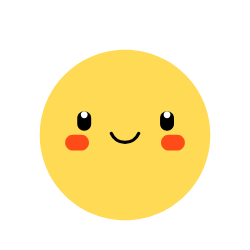
t = 0.00 s
t = 0.78 s: frame unchanged from t = 0.00 s, image omitted
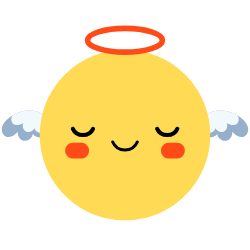
t = 1.68 s
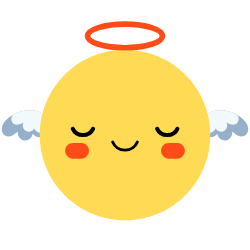
t = 2.50 s
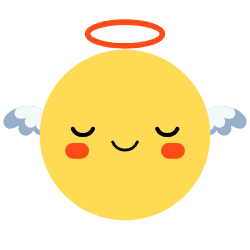
t = 3.36 s
t = 4.20 s: frame unchanged from t = 0.00 s, image omitted

The animated SVG that drew these frames (rendered in a browser with its animation timeline set to each time). Animation: 69 SMIL elements (animate=2,animateMotion=10,animateTransform=57); one cycle of 4.20 s, repeats indefinitely.

<svg xmlns="http://www.w3.org/2000/svg" xmlns:xlink="http://www.w3.org/1999/xlink" preserveAspectRatio="xMidYMid meet" width="250" height="250" viewBox="0 0 250 250" style="width:100%;height:100%"><defs><animateTransform repeatCount="indefinite" dur="4.2s" begin="0s" xlink:href="#_R_G_L_12_G" fill="freeze" attributeName="transform" from="-145" to="-145" type="rotate" additive="sum" keyTimes="0;0.247619;0.3238095;0.4095238;0.4952381;0.5809524;0.6666667;0.752381;0.8190476;0.9047619;1" values="-145;-145;0;-14;0;-14;0;-14;0;-145;-145" keySplines="0.333 0 0.667 1;0.333 0 0.667 1;0.191 0 0.571 1;0.332 0 0.667 1;0.191 0 0.571 1;0.332 0 0.667 1;0.191 0 0.571 1;0.332 0 0.667 1;0.191 0 0.667 1;0 0 0 0" calcMode="spline"/><animateTransform repeatCount="indefinite" dur="4.2s" begin="0s" xlink:href="#_R_G_L_12_G" fill="freeze" attributeName="transform" from="-121.214 -75.69" to="-121.214 -75.69" type="translate" additive="sum" keyTimes="0;1" values="-121.214 -75.69;-121.214 -75.69" keySplines="0 0 1 1" calcMode="spline"/><animateTransform repeatCount="indefinite" dur="4.2s" begin="0s" xlink:href="#_R_G_L_12_G_N_12_T_0" fill="freeze" attributeName="transform" from="0.40453000000000006 0.40453000000000006" to="0.40453000000000006 0.40453000000000006" type="scale" additive="sum" keyTimes="0;0.247619;0.3238095;0.4095238;1" values="0.40453000000000006 0.40453000000000006;0.40453000000000006 0.40453000000000006;0.39644 0.41262;0.40453000000000006 0.40453000000000006;0.40453000000000006 0.40453000000000006" keySplines="0.333 0 0.667 1;0.333 0 0.667 1;0.333 0 0.667 1;0 0 0 0" calcMode="spline"/><animateTransform repeatCount="indefinite" dur="4.2s" begin="0s" xlink:href="#_R_G_L_12_G_N_12_T_0" fill="freeze" attributeName="transform" from="-211.078 -211.078" to="-211.078 -211.078" type="translate" additive="sum" keyTimes="0;1" values="-211.078 -211.078;-211.078 -211.078" keySplines="0 0 1 1" calcMode="spline"/><animateTransform repeatCount="indefinite" dur="4.2s" begin="0s" xlink:href="#_R_G_L_11_G" fill="freeze" attributeName="transform" from="145" to="145" type="rotate" additive="sum" keyTimes="0;0.247619;0.3238095;0.4095238;0.4952381;0.5809524;0.6666667;0.752381;0.8190476;0.9047619;1" values="145;145;0;14;0;14;0;14;0;145;145" keySplines="0.333 0 0.667 1;0.333 0 0.667 1;0.191 0 0.571 1;0.332 0 0.667 1;0.191 0 0.571 1;0.332 0 0.667 1;0.191 0 0.571 1;0.332 0 0.667 1;0.191 0 0.667 1;0 0 0 0" calcMode="spline"/><animateTransform repeatCount="indefinite" dur="4.2s" begin="0s" xlink:href="#_R_G_L_11_G" fill="freeze" attributeName="transform" from="-0.731 -75.69" to="-0.731 -75.69" type="translate" additive="sum" keyTimes="0;1" values="-0.731 -75.69;-0.731 -75.69" keySplines="0 0 1 1" calcMode="spline"/><animateTransform repeatCount="indefinite" dur="4.2s" begin="0s" xlink:href="#_R_G_L_11_G_N_12_T_0" fill="freeze" attributeName="transform" from="0.40453000000000006 0.40453000000000006" to="0.40453000000000006 0.40453000000000006" type="scale" additive="sum" keyTimes="0;0.247619;0.3238095;0.4095238;1" values="0.40453000000000006 0.40453000000000006;0.40453000000000006 0.40453000000000006;0.39644 0.41262;0.40453000000000006 0.40453000000000006;0.40453000000000006 0.40453000000000006" keySplines="0.333 0 0.667 1;0.333 0 0.667 1;0.333 0 0.667 1;0 0 0 0" calcMode="spline"/><animateTransform repeatCount="indefinite" dur="4.2s" begin="0s" xlink:href="#_R_G_L_11_G_N_12_T_0" fill="freeze" attributeName="transform" from="-211.078 -211.078" to="-211.078 -211.078" type="translate" additive="sum" keyTimes="0;1" values="-211.078 -211.078;-211.078 -211.078" keySplines="0 0 1 1" calcMode="spline"/><animateTransform repeatCount="indefinite" dur="4.2s" begin="0s" xlink:href="#_R_G_L_10_G" fill="freeze" attributeName="transform" from="0.40453000000000006 0.40453000000000006" to="0.40453000000000006 0.40453000000000006" type="scale" additive="sum" keyTimes="0;0.247619;0.3238095;0.4095238;1" values="0.40453000000000006 0.40453000000000006;0.40453000000000006 0.40453000000000006;0.39644 0.41262;0.40453000000000006 0.40453000000000006;0.40453000000000006 0.40453000000000006" keySplines="0.333 0 0.667 1;0.333 0 0.667 1;0.333 0 0.667 1;0 0 0 0" calcMode="spline"/><animateTransform repeatCount="indefinite" dur="4.2s" begin="0s" xlink:href="#_R_G_L_10_G" fill="freeze" attributeName="transform" from="-211.078 -211.078" to="-211.078 -211.078" type="translate" additive="sum" keyTimes="0;1" values="-211.078 -211.078;-211.078 -211.078" keySplines="0 0 1 1" calcMode="spline"/><animateTransform repeatCount="indefinite" dur="4.2s" begin="0s" xlink:href="#_R_G_L_9_G" fill="freeze" attributeName="transform" from="1.00313 0.9968800000000001" to="1.00313 0.9968800000000001" type="scale" additive="sum" keyTimes="0;0.247619;0.4095238;0.8190476;0.9047619;1" values="1.00313 0.9968800000000001;1.00313 0.9968800000000001;0.90251 0.89688;0.90251 0.89688;1.00313 0.9968800000000001;1.00313 0.9968800000000001" keySplines="0.333 0 0.667 1;0.333 0 0.667 1;0.333 0 0.667 1;0.333 0 0.667 1;0 0 0 0" calcMode="spline"/><animateTransform repeatCount="indefinite" dur="4.2s" begin="0s" xlink:href="#_R_G_L_9_G" fill="freeze" attributeName="transform" from="-53.928 -31.164" to="-53.928 -31.164" type="translate" additive="sum" keyTimes="0;1" values="-53.928 -31.164;-53.928 -31.164" keySplines="0 0 1 1" calcMode="spline"/><animateMotion repeatCount="indefinite" dur="4.2s" begin="0s" xlink:href="#_R_G_L_9_G_N_11_T_0" fill="freeze" keyTimes="0;0.247619;0.4095238;0.8095238;0.9047619;1" path="M211.08 186.43 C211.08,186.43 211.08,186.43 211.08,186.43 C211.08,189.77 211.08,203.1 211.08,206.43 C211.08,206.43 211.08,206.43 211.08,206.43 C211.08,203.1 211.08,189.77 211.08,186.43 C211.08,186.43 211.08,186.43 211.08,186.43 " keyPoints="0;0;0.5;0.5;1;1" keySplines="0.333 0 0.667 1;0.333 0 0.667 1;0.167 0.167 0.667 0.667;0.167 0 0.833 1;0 0 0 0" calcMode="spline"/><animateTransform repeatCount="indefinite" dur="4.2s" begin="0s" xlink:href="#_R_G_L_9_G_N_11_T_0" fill="freeze" attributeName="transform" from="0.99687 1.00313" to="0.99687 1.00313" type="scale" additive="sum" keyTimes="0;1" values="0.99687 1.00313;0.99687 1.00313" keySplines="0 0 1 1" calcMode="spline"/><animateTransform repeatCount="indefinite" dur="4.2s" begin="0s" xlink:href="#_R_G_L_9_G_N_11_N_12_T_0" fill="freeze" attributeName="transform" from="0.40453000000000006 0.40453000000000006" to="0.40453000000000006 0.40453000000000006" type="scale" additive="sum" keyTimes="0;0.247619;0.3238095;0.4095238;1" values="0.40453000000000006 0.40453000000000006;0.40453000000000006 0.40453000000000006;0.39644 0.41262;0.40453000000000006 0.40453000000000006;0.40453000000000006 0.40453000000000006" keySplines="0.333 0 0.667 1;0.333 0 0.667 1;0.333 0 0.667 1;0 0 0 0" calcMode="spline"/><animateTransform repeatCount="indefinite" dur="4.2s" begin="0s" xlink:href="#_R_G_L_9_G_N_11_N_12_T_0" fill="freeze" attributeName="transform" from="-211.078 -211.078" to="-211.078 -211.078" type="translate" additive="sum" keyTimes="0;1" values="-211.078 -211.078;-211.078 -211.078" keySplines="0 0 1 1" calcMode="spline"/><animateMotion repeatCount="indefinite" dur="4.2s" begin="0s" xlink:href="#_R_G_L_8_G_N_11_T_0" fill="freeze" keyTimes="0;0.247619;0.4095238;0.8095238;0.9047619;1" path="M211.08 186.43 C211.08,186.43 211.08,186.43 211.08,186.43 C211.08,189.77 211.08,203.1 211.08,206.43 C211.08,206.43 211.08,206.43 211.08,206.43 C211.08,203.1 211.08,189.77 211.08,186.43 C211.08,186.43 211.08,186.43 211.08,186.43 " keyPoints="0;0;0.5;0.5;1;1" keySplines="0.333 0 0.667 1;0.333 0 0.667 1;0.167 0.167 0.667 0.667;0.167 0 0.833 1;0 0 0 0" calcMode="spline"/><animateTransform repeatCount="indefinite" dur="4.2s" begin="0s" xlink:href="#_R_G_L_8_G_N_11_T_0" fill="freeze" attributeName="transform" from="0.99687 1.00313" to="0.99687 1.00313" type="scale" additive="sum" keyTimes="0;1" values="0.99687 1.00313;0.99687 1.00313" keySplines="0 0 1 1" calcMode="spline"/><animateTransform repeatCount="indefinite" dur="4.2s" begin="0s" xlink:href="#_R_G_L_8_G_N_11_N_12_T_0" fill="freeze" attributeName="transform" from="0.40453000000000006 0.40453000000000006" to="0.40453000000000006 0.40453000000000006" type="scale" additive="sum" keyTimes="0;0.247619;0.3238095;0.4095238;1" values="0.40453000000000006 0.40453000000000006;0.40453000000000006 0.40453000000000006;0.39644 0.41262;0.40453000000000006 0.40453000000000006;0.40453000000000006 0.40453000000000006" keySplines="0.333 0 0.667 1;0.333 0 0.667 1;0.333 0 0.667 1;0 0 0 0" calcMode="spline"/><animateTransform repeatCount="indefinite" dur="4.2s" begin="0s" xlink:href="#_R_G_L_8_G_N_11_N_12_T_0" fill="freeze" attributeName="transform" from="-211.078 -211.078" to="-211.078 -211.078" type="translate" additive="sum" keyTimes="0;1" values="-211.078 -211.078;-211.078 -211.078" keySplines="0 0 1 1" calcMode="spline"/><animateMotion repeatCount="indefinite" dur="4.2s" begin="0s" xlink:href="#_R_G_L_7_G_N_11_T_0" fill="freeze" keyTimes="0;0.247619;0.4095238;0.8095238;0.9047619;1" path="M211.08 186.43 C211.08,186.43 211.08,186.43 211.08,186.43 C211.08,189.77 211.08,203.1 211.08,206.43 C211.08,206.43 211.08,206.43 211.08,206.43 C211.08,203.1 211.08,189.77 211.08,186.43 C211.08,186.43 211.08,186.43 211.08,186.43 " keyPoints="0;0;0.5;0.5;1;1" keySplines="0.333 0 0.667 1;0.333 0 0.667 1;0.167 0.167 0.667 0.667;0.167 0 0.833 1;0 0 0 0" calcMode="spline"/><animateTransform repeatCount="indefinite" dur="4.2s" begin="0s" xlink:href="#_R_G_L_7_G_N_11_T_0" fill="freeze" attributeName="transform" from="0.99687 1.00313" to="0.99687 1.00313" type="scale" additive="sum" keyTimes="0;1" values="0.99687 1.00313;0.99687 1.00313" keySplines="0 0 1 1" calcMode="spline"/><animateTransform repeatCount="indefinite" dur="4.2s" begin="0s" xlink:href="#_R_G_L_7_G_N_11_N_12_T_0" fill="freeze" attributeName="transform" from="0.40453000000000006 0.40453000000000006" to="0.40453000000000006 0.40453000000000006" type="scale" additive="sum" keyTimes="0;0.247619;0.3238095;0.4095238;1" values="0.40453000000000006 0.40453000000000006;0.40453000000000006 0.40453000000000006;0.39644 0.41262;0.40453000000000006 0.40453000000000006;0.40453000000000006 0.40453000000000006" keySplines="0.333 0 0.667 1;0.333 0 0.667 1;0.333 0 0.667 1;0 0 0 0" calcMode="spline"/><animateTransform repeatCount="indefinite" dur="4.2s" begin="0s" xlink:href="#_R_G_L_7_G_N_11_N_12_T_0" fill="freeze" attributeName="transform" from="-211.078 -211.078" to="-211.078 -211.078" type="translate" additive="sum" keyTimes="0;1" values="-211.078 -211.078;-211.078 -211.078" keySplines="0 0 1 1" calcMode="spline"/><animateTransform repeatCount="indefinite" dur="4.2s" begin="0s" xlink:href="#_R_G_L_6_G" fill="freeze" attributeName="transform" from="1.00313 0.9968800000000001" to="1.00313 0.9968800000000001" type="scale" additive="sum" keyTimes="0;0.0666667;0.0904952;0.1143333;0.247619;0.2939429;0.8285714;0.876237;1" values="1.00313 0.9968800000000001;1.00313 0.9968800000000001;0.90282 0.8972;1.00313 0.9968800000000001;1.00313 0.9968800000000001;0.10031000000000001 0.09969;0.10031000000000001 0.09969;1.00313 0.9968800000000001;1.00313 0.9968800000000001" keySplines="0.333 0 0.667 1;0.333 0 0.667 1;0.333 0 0.667 1;0.167 0 0.833 1;0.333 0 0.667 1;0.333 0 0.667 1;0.333 0 0.667 1;0 0 0 0" calcMode="spline"/><animateTransform repeatCount="indefinite" dur="4.2s" begin="0s" xlink:href="#_R_G_L_6_G" fill="freeze" attributeName="transform" from="-17.46 -41.059" to="-17.46 -41.059" type="translate" additive="sum" keyTimes="0;1" values="-17.46 -41.059;-17.46 -41.059" keySplines="0 0 1 1" calcMode="spline"/><animateMotion repeatCount="indefinite" dur="4.2s" begin="0s" xlink:href="#_R_G_L_6_G_N_11_T_0" fill="freeze" keyTimes="0;0.247619;0.4095238;0.8095238;0.9047619;1" path="M211.08 186.43 C211.08,186.43 211.08,186.43 211.08,186.43 C211.08,189.77 211.08,203.1 211.08,206.43 C211.08,206.43 211.08,206.43 211.08,206.43 C211.08,203.1 211.08,189.77 211.08,186.43 C211.08,186.43 211.08,186.43 211.08,186.43 " keyPoints="0;0;0.5;0.5;1;1" keySplines="0.333 0 0.667 1;0.333 0 0.667 1;0.167 0.167 0.667 0.667;0.167 0 0.833 1;0 0 0 0" calcMode="spline"/><animateTransform repeatCount="indefinite" dur="4.2s" begin="0s" xlink:href="#_R_G_L_6_G_N_11_T_0" fill="freeze" attributeName="transform" from="0.99687 1.00313" to="0.99687 1.00313" type="scale" additive="sum" keyTimes="0;1" values="0.99687 1.00313;0.99687 1.00313" keySplines="0 0 1 1" calcMode="spline"/><animateTransform repeatCount="indefinite" dur="4.2s" begin="0s" xlink:href="#_R_G_L_6_G_N_11_N_12_T_0" fill="freeze" attributeName="transform" from="0.40453000000000006 0.40453000000000006" to="0.40453000000000006 0.40453000000000006" type="scale" additive="sum" keyTimes="0;0.247619;0.3238095;0.4095238;1" values="0.40453000000000006 0.40453000000000006;0.40453000000000006 0.40453000000000006;0.39644 0.41262;0.40453000000000006 0.40453000000000006;0.40453000000000006 0.40453000000000006" keySplines="0.333 0 0.667 1;0.333 0 0.667 1;0.333 0 0.667 1;0 0 0 0" calcMode="spline"/><animateTransform repeatCount="indefinite" dur="4.2s" begin="0s" xlink:href="#_R_G_L_6_G_N_11_N_12_T_0" fill="freeze" attributeName="transform" from="-211.078 -211.078" to="-211.078 -211.078" type="translate" additive="sum" keyTimes="0;1" values="-211.078 -211.078;-211.078 -211.078" keySplines="0 0 1 1" calcMode="spline"/><animateTransform repeatCount="indefinite" dur="4.2s" begin="0s" xlink:href="#_R_G_L_5_G" fill="freeze" attributeName="transform" from="1.00313 0.9968800000000001" to="1.00313 0.9968800000000001" type="scale" additive="sum" keyTimes="0;0.0666667;0.0904952;0.1143333;0.247619;0.2939429;0.8285714;0.876237;1" values="1.00313 0.9968800000000001;1.00313 0.9968800000000001;0.90282 0.8972;1.00313 0.9968800000000001;1.00313 0.9968800000000001;0.10031000000000001 0.09969;0.10031000000000001 0.09969;1.00313 0.9968800000000001;1.00313 0.9968800000000001" keySplines="0.333 0 0.667 1;0.333 0 0.667 1;0.333 0 0.667 1;0.167 0 0.833 1;0.333 0 0.667 1;0.333 0 0.667 1;0.333 0 0.667 1;0 0 0 0" calcMode="spline"/><animateTransform repeatCount="indefinite" dur="4.2s" begin="0s" xlink:href="#_R_G_L_5_G" fill="freeze" attributeName="transform" from="-17.46 -40.939" to="-17.46 -40.939" type="translate" additive="sum" keyTimes="0;1" values="-17.46 -40.939;-17.46 -40.939" keySplines="0 0 1 1" calcMode="spline"/><animateMotion repeatCount="indefinite" dur="4.2s" begin="0s" xlink:href="#_R_G_L_5_G_N_11_T_0" fill="freeze" keyTimes="0;0.247619;0.4095238;0.8095238;0.9047619;1" path="M211.08 186.43 C211.08,186.43 211.08,186.43 211.08,186.43 C211.08,189.77 211.08,203.1 211.08,206.43 C211.08,206.43 211.08,206.43 211.08,206.43 C211.08,203.1 211.08,189.77 211.08,186.43 C211.08,186.43 211.08,186.43 211.08,186.43 " keyPoints="0;0;0.5;0.5;1;1" keySplines="0.333 0 0.667 1;0.333 0 0.667 1;0.167 0.167 0.667 0.667;0.167 0 0.833 1;0 0 0 0" calcMode="spline"/><animateTransform repeatCount="indefinite" dur="4.2s" begin="0s" xlink:href="#_R_G_L_5_G_N_11_T_0" fill="freeze" attributeName="transform" from="0.99687 1.00313" to="0.99687 1.00313" type="scale" additive="sum" keyTimes="0;1" values="0.99687 1.00313;0.99687 1.00313" keySplines="0 0 1 1" calcMode="spline"/><animateTransform repeatCount="indefinite" dur="4.2s" begin="0s" xlink:href="#_R_G_L_5_G_N_11_N_12_T_0" fill="freeze" attributeName="transform" from="0.40453000000000006 0.40453000000000006" to="0.40453000000000006 0.40453000000000006" type="scale" additive="sum" keyTimes="0;0.247619;0.3238095;0.4095238;1" values="0.40453000000000006 0.40453000000000006;0.40453000000000006 0.40453000000000006;0.39644 0.41262;0.40453000000000006 0.40453000000000006;0.40453000000000006 0.40453000000000006" keySplines="0.333 0 0.667 1;0.333 0 0.667 1;0.333 0 0.667 1;0 0 0 0" calcMode="spline"/><animateTransform repeatCount="indefinite" dur="4.2s" begin="0s" xlink:href="#_R_G_L_5_G_N_11_N_12_T_0" fill="freeze" attributeName="transform" from="-211.078 -211.078" to="-211.078 -211.078" type="translate" additive="sum" keyTimes="0;1" values="-211.078 -211.078;-211.078 -211.078" keySplines="0 0 1 1" calcMode="spline"/><animateTransform repeatCount="indefinite" dur="4.2s" begin="0s" xlink:href="#_R_G_L_4_G" fill="freeze" attributeName="transform" from="0 0" to="0 0" type="scale" additive="sum" keyTimes="0;0.247619;0.3142857;0.8095238;0.8761905;1" values="0 0;0 0;0.8426300000000001 0.83738;0.8426300000000001 0.83738;0 0;0 0" keySplines="1 0 0.667 1;1 0 0.667 1;0.333 0 0.667 1;0.333 0 0 1;0 0 0 0" calcMode="spline"/><animateTransform repeatCount="indefinite" dur="4.2s" begin="0s" xlink:href="#_R_G_L_4_G" fill="freeze" attributeName="transform" from="-48.738 -37.203" to="-48.738 -37.203" type="translate" additive="sum" keyTimes="0;1" values="-48.738 -37.203;-48.738 -37.203" keySplines="0 0 1 1" calcMode="spline"/><animateMotion repeatCount="indefinite" dur="4.2s" begin="0s" xlink:href="#_R_G_L_4_G_N_11_T_0" fill="freeze" keyTimes="0;0.247619;0.4095238;0.8095238;0.9047619;1" path="M211.08 186.43 C211.08,186.43 211.08,186.43 211.08,186.43 C211.08,189.77 211.08,203.1 211.08,206.43 C211.08,206.43 211.08,206.43 211.08,206.43 C211.08,203.1 211.08,189.77 211.08,186.43 C211.08,186.43 211.08,186.43 211.08,186.43 " keyPoints="0;0;0.5;0.5;1;1" keySplines="0.333 0 0.667 1;0.333 0 0.667 1;0.167 0.167 0.667 0.667;0.167 0 0.833 1;0 0 0 0" calcMode="spline"/><animateTransform repeatCount="indefinite" dur="4.2s" begin="0s" xlink:href="#_R_G_L_4_G_N_11_T_0" fill="freeze" attributeName="transform" from="0.99687 1.00313" to="0.99687 1.00313" type="scale" additive="sum" keyTimes="0;1" values="0.99687 1.00313;0.99687 1.00313" keySplines="0 0 1 1" calcMode="spline"/><animateTransform repeatCount="indefinite" dur="4.2s" begin="0s" xlink:href="#_R_G_L_4_G_N_11_N_12_T_0" fill="freeze" attributeName="transform" from="0.40453000000000006 0.40453000000000006" to="0.40453000000000006 0.40453000000000006" type="scale" additive="sum" keyTimes="0;0.247619;0.3238095;0.4095238;1" values="0.40453000000000006 0.40453000000000006;0.40453000000000006 0.40453000000000006;0.39644 0.41262;0.40453000000000006 0.40453000000000006;0.40453000000000006 0.40453000000000006" keySplines="0.333 0 0.667 1;0.333 0 0.667 1;0.333 0 0.667 1;0 0 0 0" calcMode="spline"/><animateTransform repeatCount="indefinite" dur="4.2s" begin="0s" xlink:href="#_R_G_L_4_G_N_11_N_12_T_0" fill="freeze" attributeName="transform" from="-211.078 -211.078" to="-211.078 -211.078" type="translate" additive="sum" keyTimes="0;1" values="-211.078 -211.078;-211.078 -211.078" keySplines="0 0 1 1" calcMode="spline"/><animateTransform repeatCount="indefinite" dur="4.2s" begin="0s" xlink:href="#_R_G_L_3_G" fill="freeze" attributeName="transform" from="0 0" to="0 0" type="scale" additive="sum" keyTimes="0;0.247619;0.3142857;0.8095238;0.8761905;1" values="0 0;0 0;0.8426300000000001 0.83738;0.8426300000000001 0.83738;0 0;0 0" keySplines="1 0 0.667 1;1 0 0.667 1;0.333 0 0.667 1;0.333 0 0 1;0 0 0 0" calcMode="spline"/><animateTransform repeatCount="indefinite" dur="4.2s" begin="0s" xlink:href="#_R_G_L_3_G" fill="freeze" attributeName="transform" from="-48.738 -37.203" to="-48.738 -37.203" type="translate" additive="sum" keyTimes="0;1" values="-48.738 -37.203;-48.738 -37.203" keySplines="0 0 1 1" calcMode="spline"/><animateMotion repeatCount="indefinite" dur="4.2s" begin="0s" xlink:href="#_R_G_L_3_G_N_11_T_0" fill="freeze" keyTimes="0;0.247619;0.4095238;0.8095238;0.9047619;1" path="M211.08 186.43 C211.08,186.43 211.08,186.43 211.08,186.43 C211.08,189.77 211.08,203.1 211.08,206.43 C211.08,206.43 211.08,206.43 211.08,206.43 C211.08,203.1 211.08,189.77 211.08,186.43 C211.08,186.43 211.08,186.43 211.08,186.43 " keyPoints="0;0;0.5;0.5;1;1" keySplines="0.333 0 0.667 1;0.333 0 0.667 1;0.167 0.167 0.667 0.667;0.167 0 0.833 1;0 0 0 0" calcMode="spline"/><animateTransform repeatCount="indefinite" dur="4.2s" begin="0s" xlink:href="#_R_G_L_3_G_N_11_T_0" fill="freeze" attributeName="transform" from="0.99687 1.00313" to="0.99687 1.00313" type="scale" additive="sum" keyTimes="0;1" values="0.99687 1.00313;0.99687 1.00313" keySplines="0 0 1 1" calcMode="spline"/><animateTransform repeatCount="indefinite" dur="4.2s" begin="0s" xlink:href="#_R_G_L_3_G_N_11_N_12_T_0" fill="freeze" attributeName="transform" from="0.40453000000000006 0.40453000000000006" to="0.40453000000000006 0.40453000000000006" type="scale" additive="sum" keyTimes="0;0.247619;0.3238095;0.4095238;1" values="0.40453000000000006 0.40453000000000006;0.40453000000000006 0.40453000000000006;0.39644 0.41262;0.40453000000000006 0.40453000000000006;0.40453000000000006 0.40453000000000006" keySplines="0.333 0 0.667 1;0.333 0 0.667 1;0.333 0 0.667 1;0 0 0 0" calcMode="spline"/><animateTransform repeatCount="indefinite" dur="4.2s" begin="0s" xlink:href="#_R_G_L_3_G_N_11_N_12_T_0" fill="freeze" attributeName="transform" from="-211.078 -211.078" to="-211.078 -211.078" type="translate" additive="sum" keyTimes="0;1" values="-211.078 -211.078;-211.078 -211.078" keySplines="0 0 1 1" calcMode="spline"/><animate repeatCount="indefinite" dur="4.2s" begin="0s" xlink:href="#_R_G_L_2_G" fill="freeze" attributeName="opacity" from="0" to="0" keyTimes="0;0.247619;0.3142857;0.8095238;0.8761905;1" values="0;0;1;1;0;0" keySplines="0.333 0 0.667 1;0.333 0 0.667 1;0.333 0 0.667 1;0.333 0 0.667 1;0 0 0 0" calcMode="spline"/><animateMotion repeatCount="indefinite" dur="4.2s" begin="0s" xlink:href="#_R_G_L_2_G" fill="freeze" keyTimes="0;0.247619;0.3142857;0.4095238;0.5428571;0.6761905;0.8095238;0.8761905;1" path="M211.08 17.36 C211.08,17.36 211.08,17.36 211.08,17.36 C211.08,12.86 211.08,-9.64 211.08,-9.64 C211.08,-3.64 211.08,7.36 211.08,7.36 C211.08,7.36 211.08,-4.64 211.08,-10.64 C211.08,-10.64 211.08,7.36 211.08,7.36 C211.08,7.36 211.08,-9.64 211.08,-9.64 C211.08,-3.64 211.08,12.86 211.08,17.36 C211.08,17.36 211.08,17.36 211.08,17.36 " keyPoints="0;0;0.22;0.35;0.5;0.65;0.78;1;1" keySplines="0.333 0 0.667 1;0.333 0 0.667 1;0.333 0 0.667 1;0.333 0 0.667 1;0.333 0 0.667 1;0.333 0 0.667 1;0.333 0 0.667 1;0 0 0 0" calcMode="spline"/><animateTransform repeatCount="indefinite" dur="4.2s" begin="0s" xlink:href="#_R_G_L_2_G" fill="freeze" attributeName="transform" from="0.48 0.48" to="0.48 0.48" type="scale" additive="sum" keyTimes="0;0.247619;0.3142857;0.8095238;0.8761905;1" values="0.48 0.48;0.48 0.48;1 1;1 1;0.48 0.48;0.48 0.48" keySplines="0.333 0 0.667 1;0.333 0 0.667 1;0.333 0 0.667 1;0.333 0 0.667 1;0 0 0 0" calcMode="spline"/><animateTransform repeatCount="indefinite" dur="4.2s" begin="0s" xlink:href="#_R_G_L_2_G" fill="freeze" attributeName="transform" from="-127.546 -93.498" to="-127.546 -93.498" type="translate" additive="sum" keyTimes="0;1" values="-127.546 -93.498;-127.546 -93.498" keySplines="0 0 1 1" calcMode="spline"/><animateTransform repeatCount="indefinite" dur="4.2s" begin="0s" xlink:href="#_R_G_L_2_G_N_12_T_0" fill="freeze" attributeName="transform" from="0.40453000000000006 0.40453000000000006" to="0.40453000000000006 0.40453000000000006" type="scale" additive="sum" keyTimes="0;0.247619;0.3238095;0.4095238;1" values="0.40453000000000006 0.40453000000000006;0.40453000000000006 0.40453000000000006;0.39644 0.41262;0.40453000000000006 0.40453000000000006;0.40453000000000006 0.40453000000000006" keySplines="0.333 0 0.667 1;0.333 0 0.667 1;0.333 0 0.667 1;0 0 0 0" calcMode="spline"/><animateTransform repeatCount="indefinite" dur="4.2s" begin="0s" xlink:href="#_R_G_L_2_G_N_12_T_0" fill="freeze" attributeName="transform" from="-211.078 -211.078" to="-211.078 -211.078" type="translate" additive="sum" keyTimes="0;1" values="-211.078 -211.078;-211.078 -211.078" keySplines="0 0 1 1" calcMode="spline"/><animateTransform repeatCount="indefinite" dur="4.2s" begin="0s" xlink:href="#_R_G_L_1_G" fill="freeze" attributeName="transform" from="0 0" to="0 0" type="scale" additive="sum" keyTimes="0;0.2857143;0.3333333;0.352381;0.4;0.7142857;0.7619048;0.7809524;0.8285714;1" values="0 0;0 0;1 1;1 1;0 0;0 0;1 1;1 1;0 0;0 0" keySplines="0.333 0 0.667 1;0.333 0 0.667 1;0.333 0 0.667 1;0.333 0 0.667 1;0.167 0 0.833 1;0.333 0 0.667 1;0.333 0 0.667 1;0.333 0 0.667 1;0 0 0 0" calcMode="spline"/><animateTransform repeatCount="indefinite" dur="4.2s" begin="0s" xlink:href="#_R_G_L_1_G" fill="freeze" attributeName="transform" from="-16.168 -20.366" to="-16.168 -20.366" type="translate" additive="sum" keyTimes="0;1" values="-16.168 -20.366;-16.168 -20.366" keySplines="0 0 1 1" calcMode="spline"/><animateMotion repeatCount="indefinite" dur="4.2s" begin="0s" xlink:href="#_R_G_L_1_G_N_3_T_0" fill="freeze" keyTimes="0;0.247619;0.3142857;0.4095238;0.5428571;0.6761905;0.8095238;0.8761905;1" path="M211.08 17.36 C211.08,17.36 211.08,17.36 211.08,17.36 C211.08,12.86 211.08,-9.64 211.08,-9.64 C211.08,-3.64 211.08,7.36 211.08,7.36 C211.08,7.36 211.08,-4.64 211.08,-10.64 C211.08,-10.64 211.08,7.36 211.08,7.36 C211.08,7.36 211.08,-9.64 211.08,-9.64 C211.08,-3.64 211.08,12.86 211.08,17.36 C211.08,17.36 211.08,17.36 211.08,17.36 " keyPoints="0;0;0.22;0.35;0.5;0.65;0.78;1;1" keySplines="0.333 0 0.667 1;0.333 0 0.667 1;0.333 0 0.667 1;0.333 0 0.667 1;0.333 0 0.667 1;0.333 0 0.667 1;0.333 0 0.667 1;0 0 0 0" calcMode="spline"/><animateTransform repeatCount="indefinite" dur="4.2s" begin="0s" xlink:href="#_R_G_L_1_G_N_3_T_0" fill="freeze" attributeName="transform" from="0.48 0.48" to="0.48 0.48" type="scale" additive="sum" keyTimes="0;0.247619;0.3142857;0.8095238;0.8761905;1" values="0.48 0.48;0.48 0.48;1 1;1 1;0.48 0.48;0.48 0.48" keySplines="0.333 0 0.667 1;0.333 0 0.667 1;0.333 0 0.667 1;0.333 0 0.667 1;0 0 0 0" calcMode="spline"/><animateTransform repeatCount="indefinite" dur="4.2s" begin="0s" xlink:href="#_R_G_L_1_G_N_3_T_0" fill="freeze" attributeName="transform" from="-127.546 -93.498" to="-127.546 -93.498" type="translate" additive="sum" keyTimes="0;1" values="-127.546 -93.498;-127.546 -93.498" keySplines="0 0 1 1" calcMode="spline"/><animateTransform repeatCount="indefinite" dur="4.2s" begin="0s" xlink:href="#_R_G_L_1_G_N_3_N_12_T_0" fill="freeze" attributeName="transform" from="0.40453000000000006 0.40453000000000006" to="0.40453000000000006 0.40453000000000006" type="scale" additive="sum" keyTimes="0;0.247619;0.3238095;0.4095238;1" values="0.40453000000000006 0.40453000000000006;0.40453000000000006 0.40453000000000006;0.39644 0.41262;0.40453000000000006 0.40453000000000006;0.40453000000000006 0.40453000000000006" keySplines="0.333 0 0.667 1;0.333 0 0.667 1;0.333 0 0.667 1;0 0 0 0" calcMode="spline"/><animateTransform repeatCount="indefinite" dur="4.2s" begin="0s" xlink:href="#_R_G_L_1_G_N_3_N_12_T_0" fill="freeze" attributeName="transform" from="-211.078 -211.078" to="-211.078 -211.078" type="translate" additive="sum" keyTimes="0;1" values="-211.078 -211.078;-211.078 -211.078" keySplines="0 0 1 1" calcMode="spline"/><animateTransform repeatCount="indefinite" dur="4.2s" begin="0s" xlink:href="#_R_G_L_0_G" fill="freeze" attributeName="transform" from="0 0" to="0 0" type="scale" additive="sum" keyTimes="0;0.3238095;0.3714286;0.3904762;0.4380952;0.752381;0.8;0.8190476;0.8666667;1" values="0 0;0 0;1 1;1 1;0 0;0 0;1 1;1 1;0 0;0 0" keySplines="0.333 0 0.667 1;0.333 0 0.667 1;0.333 0 0.667 1;0.333 0 0.667 1;0.167 0 0.833 1;0.333 0 0.667 1;0.333 0 0.667 1;0.333 0 0.667 1;0 0 0 0" calcMode="spline"/><animateTransform repeatCount="indefinite" dur="4.2s" begin="0s" xlink:href="#_R_G_L_0_G" fill="freeze" attributeName="transform" from="-10.111 -12.712" to="-10.111 -12.712" type="translate" additive="sum" keyTimes="0;1" values="-10.111 -12.712;-10.111 -12.712" keySplines="0 0 1 1" calcMode="spline"/><animateMotion repeatCount="indefinite" dur="4.2s" begin="0s" xlink:href="#_R_G_L_0_G_N_3_T_0" fill="freeze" keyTimes="0;0.247619;0.3142857;0.4095238;0.5428571;0.6761905;0.8095238;0.8761905;1" path="M211.08 17.36 C211.08,17.36 211.08,17.36 211.08,17.36 C211.08,12.86 211.08,-9.64 211.08,-9.64 C211.08,-3.64 211.08,7.36 211.08,7.36 C211.08,7.36 211.08,-4.64 211.08,-10.64 C211.08,-10.64 211.08,7.36 211.08,7.36 C211.08,7.36 211.08,-9.64 211.08,-9.64 C211.08,-3.64 211.08,12.86 211.08,17.36 C211.08,17.36 211.08,17.36 211.08,17.36 " keyPoints="0;0;0.22;0.35;0.5;0.65;0.78;1;1" keySplines="0.333 0 0.667 1;0.333 0 0.667 1;0.333 0 0.667 1;0.333 0 0.667 1;0.333 0 0.667 1;0.333 0 0.667 1;0.333 0 0.667 1;0 0 0 0" calcMode="spline"/><animateTransform repeatCount="indefinite" dur="4.2s" begin="0s" xlink:href="#_R_G_L_0_G_N_3_T_0" fill="freeze" attributeName="transform" from="0.48 0.48" to="0.48 0.48" type="scale" additive="sum" keyTimes="0;0.247619;0.3142857;0.8095238;0.8761905;1" values="0.48 0.48;0.48 0.48;1 1;1 1;0.48 0.48;0.48 0.48" keySplines="0.333 0 0.667 1;0.333 0 0.667 1;0.333 0 0.667 1;0.333 0 0.667 1;0 0 0 0" calcMode="spline"/><animateTransform repeatCount="indefinite" dur="4.2s" begin="0s" xlink:href="#_R_G_L_0_G_N_3_T_0" fill="freeze" attributeName="transform" from="-127.546 -93.498" to="-127.546 -93.498" type="translate" additive="sum" keyTimes="0;1" values="-127.546 -93.498;-127.546 -93.498" keySplines="0 0 1 1" calcMode="spline"/><animateTransform repeatCount="indefinite" dur="4.2s" begin="0s" xlink:href="#_R_G_L_0_G_N_3_N_12_T_0" fill="freeze" attributeName="transform" from="0.40453000000000006 0.40453000000000006" to="0.40453000000000006 0.40453000000000006" type="scale" additive="sum" keyTimes="0;0.247619;0.3238095;0.4095238;1" values="0.40453000000000006 0.40453000000000006;0.40453000000000006 0.40453000000000006;0.39644 0.41262;0.40453000000000006 0.40453000000000006;0.40453000000000006 0.40453000000000006" keySplines="0.333 0 0.667 1;0.333 0 0.667 1;0.333 0 0.667 1;0 0 0 0" calcMode="spline"/><animateTransform repeatCount="indefinite" dur="4.2s" begin="0s" xlink:href="#_R_G_L_0_G_N_3_N_12_T_0" fill="freeze" attributeName="transform" from="-211.078 -211.078" to="-211.078 -211.078" type="translate" additive="sum" keyTimes="0;1" values="-211.078 -211.078;-211.078 -211.078" keySplines="0 0 1 1" calcMode="spline"/><animate attributeType="XML" attributeName="opacity" dur="4s" from="0" to="1" xlink:href="#time_group"/></defs><g id="_R_G"><g id="_R_G_L_12_G_N_12_T_0" transform=" translate(124.997, 134.975)"><g id="_R_G_L_12_G" transform=" translate(31.85, 210.72)"><path id="_R_G_L_12_G_D_0_P_0" fill="#96b0cb" fill-opacity="1" fill-rule="nonzero" d=" M7.64 52 C12.19,55.59 18.56,56.15 24.21,54.86 C29.87,53.57 34.98,50.64 40.01,47.75 C35.42,56.8 39.95,69.27 49.28,73.26 C58.6,77.25 70.75,71.91 74.13,62.35 C78.18,72.5 90.8,77.85 101.31,74.87 C111.83,71.9 119.54,61.77 120.95,50.93 C121.06,50.11 121.13,49.29 121.17,48.46 C121.69,38.42 117.5,28.34 110.75,20.83 C103.43,12.72 93.36,7.42 82.83,4.45 C67.92,0.25 51.79,0.65 37.03,5.3 C30.79,7.25 24.8,9.97 19.23,13.42 C12.53,17.59 6.22,23.04 3.23,30.36 C0.25,37.67 1.44,47.11 7.64,52z "/><path id="_R_G_L_12_G_D_1_P_0" fill="#f2f9fd" fill-opacity="1" fill-rule="nonzero" d=" M32.46 25.85 C35.12,29.69 39.89,31.63 44.54,31.97 C49.2,32.31 53.83,31.26 58.38,30.22 C52.72,36.1 53.27,46.78 59.5,52.04 C65.74,57.31 76.36,56.07 81.21,49.5 C81.94,58.27 90.39,65.36 99.18,65.54 C107.98,65.74 116.3,59.75 119.95,51.75 C120.43,50.68 120.84,49.59 121.17,48.46 C121.69,38.42 117.5,28.34 110.75,20.83 C103.43,12.72 93.36,7.42 82.83,4.45 C67.92,0.25 51.8,0.65 37.03,5.3 C35.99,6.15 35.03,7.1 34.16,8.16 C30.15,13.09 28.84,20.63 32.46,25.85z "/></g></g><g id="_R_G_L_11_G_N_12_T_0" transform=" translate(124.997, 134.975)"><g id="_R_G_L_11_G" transform=" translate(390.306, 210.72)"><path id="_R_G_L_11_G_D_0_P_0" fill="#96b0cb" fill-opacity="1" fill-rule="nonzero" d=" M114.31 52 C109.75,55.59 103.39,56.15 97.73,54.86 C92.08,53.57 86.96,50.64 81.94,47.75 C86.52,56.8 81.99,69.27 72.67,73.26 C63.34,77.25 51.19,71.91 47.81,62.35 C43.76,72.5 31.15,77.85 20.63,74.87 C10.12,71.9 2.41,61.77 1,50.93 C0.89,50.11 0.81,49.29 0.77,48.46 C0.25,38.42 4.45,28.34 11.2,20.83 C18.52,12.72 28.59,7.42 39.11,4.45 C54.02,0.25 70.15,0.65 84.92,5.3 C91.16,7.25 97.15,9.97 102.71,13.42 C109.42,17.59 115.73,23.04 118.71,30.36 C121.7,37.67 120.5,47.11 114.31,52z "/><path id="_R_G_L_11_G_D_1_P_0" fill="#f2f9fd" fill-opacity="1" fill-rule="nonzero" d=" M89.49 25.85 C86.82,29.69 82.06,31.63 77.4,31.97 C72.75,32.31 68.11,31.26 63.57,30.22 C69.23,36.1 68.68,46.78 62.44,52.04 C56.21,57.31 45.59,56.07 40.74,49.5 C40.01,58.27 31.56,65.36 22.77,65.54 C13.96,65.74 5.65,59.75 2,51.75 C1.51,50.68 1.1,49.59 0.78,48.46 C0.25,38.42 4.45,28.34 11.2,20.83 C18.52,12.72 28.59,7.42 39.11,4.45 C54.03,0.25 70.15,0.65 84.92,5.3 C85.96,6.15 86.92,7.1 87.78,8.16 C91.8,13.09 93.11,20.63 89.49,25.85z "/></g></g><g id="_R_G_L_10_G" transform=" translate(124.997, 134.975)"><path id="_R_G_L_10_G_D_0_P_0" fill="#ffda54" fill-opacity="1" fill-rule="nonzero" d=" M421.91 211.08 C421.91,327.52 327.52,421.91 211.08,421.91 C94.64,421.91 0.25,327.52 0.25,211.08 C0.25,94.64 94.64,0.25 211.08,0.25 C327.52,0.25 421.91,94.64 421.91,211.08z "/></g><g id="_R_G_L_9_G_N_11_N_12_T_0" transform=" translate(124.997, 134.975)"><g id="_R_G_L_9_G_N_11_T_0"><g id="_R_G_L_9_G" transform=" translate(0.003, 31.926)"><path id="_R_G_L_9_G_D_0_P_0" stroke="#000000" stroke-linecap="round" stroke-linejoin="round" fill="none" stroke-width="8" stroke-opacity="1" d=" M20 20 C25.66,33.11 38.72,42.33 53.93,42.33 C69.14,42.33 82.19,33.11 87.85,20 "/></g></g></g><g id="_R_G_L_8_G_N_11_N_12_T_0" transform=" translate(124.997, 134.975)"><g id="_R_G_L_8_G_N_11_T_0"><g id="_R_G_L_8_G" transform=" translate(-118.869, 43.564) scale(1.00313, 0.99688) translate(-29.75, -19.75)"><path id="_R_G_L_8_G_D_0_P_0" fill="#ff4b18" fill-opacity="1" fill-rule="nonzero" d=" M59.25 19.94 C59.25,30.61 50.61,39.25 39.94,39.25 C39.94,39.25 19.56,39.25 19.56,39.25 C8.89,39.25 0.25,30.61 0.25,19.94 C0.25,19.94 0.25,19.56 0.25,19.56 C0.25,8.89 8.89,0.25 19.56,0.25 C19.56,0.25 39.94,0.25 39.94,0.25 C50.61,0.25 59.25,8.89 59.25,19.56 C59.25,19.56 59.25,19.94 59.25,19.94z "/></g></g></g><g id="_R_G_L_7_G_N_11_N_12_T_0" transform=" translate(124.997, 134.975)"><g id="_R_G_L_7_G_N_11_T_0"><g id="_R_G_L_7_G" transform=" translate(118.874, 43.564) scale(1.00313, 0.99688) translate(-29.75, -19.75)"><path id="_R_G_L_7_G_D_0_P_0" fill="#ff4b18" fill-opacity="1" fill-rule="nonzero" d=" M59.25 19.94 C59.25,30.61 50.61,39.25 39.94,39.25 C39.94,39.25 19.56,39.25 19.56,39.25 C8.89,39.25 0.25,30.61 0.25,19.94 C0.25,19.94 0.25,19.56 0.25,19.56 C0.25,8.89 8.89,0.25 19.56,0.25 C19.56,0.25 39.94,0.25 39.94,0.25 C50.61,0.25 59.25,8.89 59.25,19.56 C59.25,19.56 59.25,19.94 59.25,19.94z "/></g></g></g><g id="_R_G_L_6_G_N_11_N_12_T_0" transform=" translate(124.997, 134.975)"><g id="_R_G_L_6_G_N_11_T_0"><g id="_R_G_L_6_G" transform=" translate(-101.129, 6.965)"><path id="_R_G_L_6_G_D_0_P_0" fill="#000000" fill-opacity="1" fill-rule="nonzero" d=" M34.67 31.27 C34.67,40.75 26.98,48.44 17.5,48.44 C17.5,48.44 17.42,48.44 17.42,48.44 C7.94,48.44 0.25,40.75 0.25,31.27 C0.25,31.27 0.25,17.42 0.25,17.42 C0.25,7.94 7.94,0.25 17.42,0.25 C17.42,0.25 17.5,0.25 17.5,0.25 C26.98,0.25 34.67,7.94 34.67,17.42 C34.67,17.42 34.67,31.27 34.67,31.27z "/><path id="_R_G_L_6_G_D_1_P_0" fill="#ffffff" fill-opacity="1" fill-rule="nonzero" d=" M25.92 8.71 C25.92,13.39 22.14,17.17 17.46,17.17 C12.79,17.17 9,13.39 9,8.71 C9,4.04 12.79,0.25 17.46,0.25 C22.14,0.25 25.92,4.04 25.92,8.71z "/></g></g></g><g id="_R_G_L_5_G_N_11_N_12_T_0" transform=" translate(124.997, 134.975)"><g id="_R_G_L_5_G_N_11_T_0"><g id="_R_G_L_5_G" transform=" translate(104.222, 6.845)"><path id="_R_G_L_5_G_D_0_P_0" fill="#000000" fill-opacity="1" fill-rule="nonzero" d=" M34.67 17.42 C34.67,7.94 26.98,0.25 17.5,0.25 C17.5,0.25 17.42,0.25 17.42,0.25 C7.94,0.25 0.25,7.94 0.25,17.42 C0.25,17.42 0.25,31.27 0.25,31.27 C0.25,40.75 7.94,48.44 17.42,48.44 C17.42,48.44 17.5,48.44 17.5,48.44 C26.98,48.44 34.67,40.75 34.67,31.27 C34.67,31.27 34.67,17.42 34.67,17.42z "/><path id="_R_G_L_5_G_D_1_P_0" fill="#ffffff" fill-opacity="1" fill-rule="nonzero" d=" M25.92 8.71 C25.92,13.39 22.14,17.17 17.46,17.17 C12.79,17.17 9,13.39 9,8.71 C9,4.04 12.79,0.25 17.46,0.25 C22.14,0.25 25.92,4.04 25.92,8.71z "/></g></g></g><g id="_R_G_L_4_G_N_11_N_12_T_0" transform=" translate(124.997, 134.975)"><g id="_R_G_L_4_G_N_11_T_0"><g id="_R_G_L_4_G" transform=" translate(104.817, 4.223)"><path id="_R_G_L_4_G_D_0_P_0" stroke="#000000" stroke-linecap="round" stroke-linejoin="round" fill="none" stroke-width="12" stroke-opacity="1" d=" M18.99 19.71 C23.95,30.44 35.4,37.99 48.74,37.99 C62.07,37.99 73.52,30.44 78.49,19.71 "/></g></g></g><g id="_R_G_L_3_G_N_11_N_12_T_0" transform=" translate(124.997, 134.975)"><g id="_R_G_L_3_G_N_11_T_0"><g id="_R_G_L_3_G" transform=" translate(-104.337, 4.223)"><path id="_R_G_L_3_G_D_0_P_0" stroke="#000000" stroke-linecap="round" stroke-linejoin="round" fill="none" stroke-width="12" stroke-opacity="1" d=" M18.99 19.71 C23.95,30.44 35.4,37.99 48.74,37.99 C62.07,37.99 73.52,30.44 78.49,19.71 "/></g></g></g><g id="_R_G_L_2_G_N_12_T_0" transform=" translate(124.997, 134.975)"><g id="_R_G_L_2_G"><path id="_R_G_L_2_G_D_0_P_0" stroke="#ff4b18" stroke-linecap="round" stroke-linejoin="round" fill="none" stroke-width="14" stroke-opacity="1" d=" M220.09 64.25 C220.09,80.4 178.66,93.5 127.55,93.5 C76.43,93.5 35,80.4 35,64.25 C35,48.1 76.43,35 127.55,35 C178.66,35 220.09,48.1 220.09,64.25z "/></g></g><g id="_R_G_L_1_G_N_3_N_12_T_0" transform=" translate(124.997, 134.975)"><g id="_R_G_L_1_G_N_3_T_0"><g id="_R_G_L_1_G" transform=" translate(231.546, 99.207)"><path id="_R_G_L_1_G_D_0_P_0" fill="#ffffff" fill-opacity="1" fill-rule="nonzero" d=" M14.86 1.42 C11.97,8.57 7.14,14.73 1.01,19.23 C0.25,19.79 0.25,20.94 1.01,21.5 C7.14,26 11.97,32.16 14.86,39.31 C15.34,40.48 17,40.48 17.47,39.31 C20.36,32.16 25.2,26 31.32,21.5 C32.09,20.94 32.09,19.79 31.32,19.23 C25.2,14.73 20.36,8.57 17.47,1.42 C17,0.25 15.34,0.25 14.86,1.42z "/></g></g></g><g id="_R_G_L_0_G_N_3_N_12_T_0" transform=" translate(124.997, 134.975)"><g id="_R_G_L_0_G_N_3_T_0"><g id="_R_G_L_0_G" transform=" translate(247.027, 57.766)"><path id="_R_G_L_0_G_D_0_P_0" fill="#ffffff" fill-opacity="1" fill-rule="nonzero" d=" M9.3 0.98 C7.51,5.41 4.52,9.22 0.72,12.01 C0.25,12.36 0.25,13.07 0.72,13.41 C4.52,16.2 7.51,20.02 9.3,24.45 C9.6,25.17 10.63,25.17 10.92,24.45 C12.71,20.02 15.71,16.2 19.5,13.41 C19.97,13.07 19.97,12.36 19.5,12.01 C15.71,9.22 12.71,5.41 10.92,0.98 C10.63,0.25 9.6,0.25 9.3,0.98z "/></g></g></g></g><g id="time_group"/></svg>
